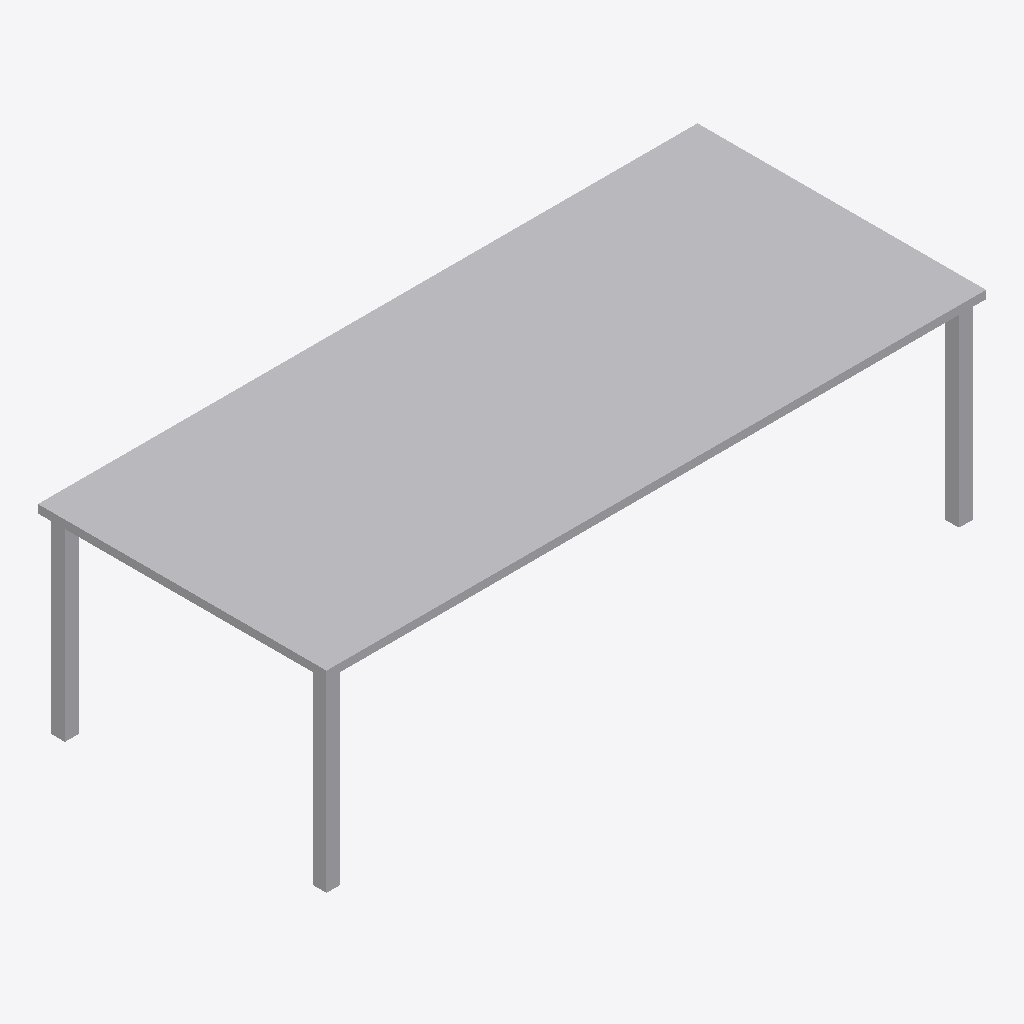
Isometric view of an IFC building model (IFC-SPF (STEP), schema IFC4, length unit metre), seen from the south-west, elements coloured by IFC class: 1 other element (light grey).
Extent 2.4 m × 1.1 m × 0.7 m (x, y, z). Storeys (1): Level 1 at 0.00 m. Elements (1): 1 IfcFurniture.

HEADER;
FILE_DESCRIPTION(('ViewDefinition [CoordinationView]'),'2;1');
FILE_NAME('','2026-11-06T12:36:00',(''),(''),'IfcOpenShell 0.8.0','IfcOpenShell 0.8.0','');
FILE_SCHEMA(('IFC4'));
ENDSEC;
DATA;
#9=IFCPROJECT('1AlD8Ba21BmRoO0mvL1ypR',$,'Project',$,$,$,$,(#8),#5);
#10=IFCSITE('2tHBJtGff5yex0dqy$PXb$',$,'Site',$,$,$,$,$,.ELEMENT.,$,$,$,$,$);
#12=IFCBUILDING('1yvHIeqFPFK9ER5pGNpWBA',$,'Building',$,$,$,$,$,.ELEMENT.,$,$,$);
#16=IFCBUILDINGSTOREY('3TF31$vJX5IQOSbYybax8m',$,'Level 1',$,$,#21,$,$,.ELEMENT.,0.0);
#18=IFCFURNITURE('3BEVlxiibBKujOcPSPbo2O',$,$,$,$,#37,#42,$,.TABLE.);
ENDSEC;
